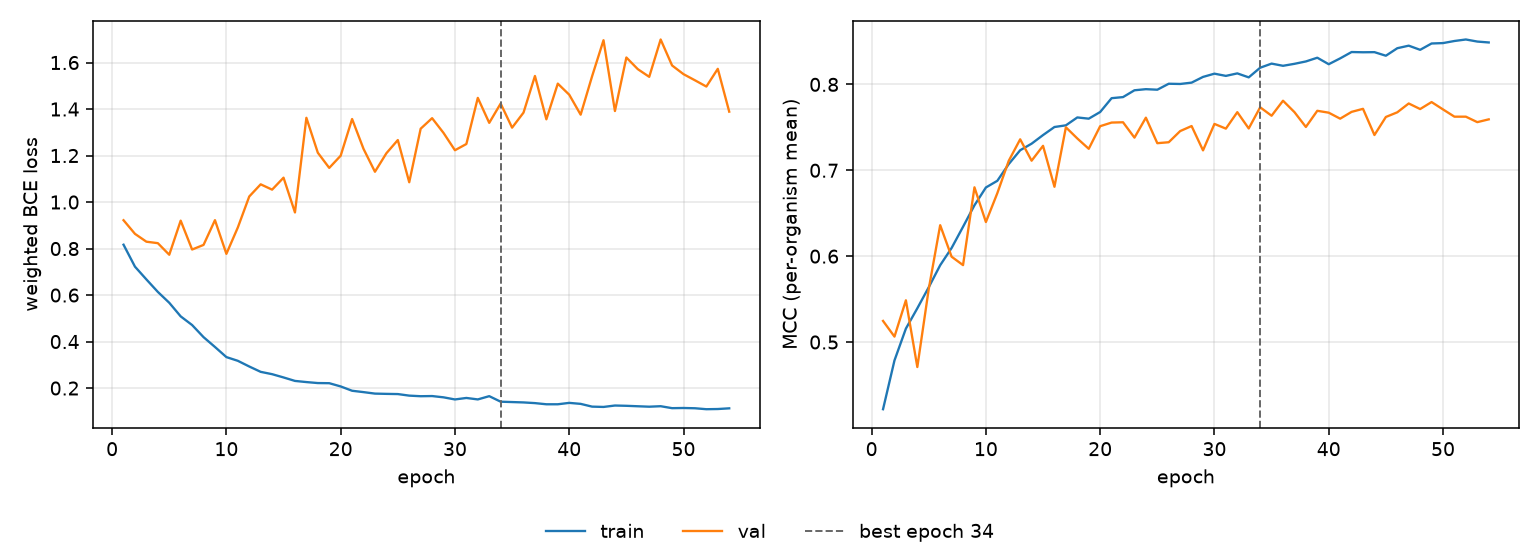

Data behind this chart, as committed beside it:
epoch, tr_loss, vl_loss, tr_mcc, vl_mcc, is_best
1, 0.8166, 0.9218, 0.4218, 0.5246, False
2, 0.7222, 0.8633, 0.4786, 0.5063, False
3, 0.6672, 0.8295, 0.5157, 0.5486, False
4, 0.6136, 0.8232, 0.5393, 0.4709, False
5, 0.5669, 0.7734, 0.5638, 0.5619, False
6, 0.5084, 0.92, 0.5894, 0.6361, False
7, 0.4711, 0.7958, 0.6095, 0.5994, False
8, 0.419, 0.8157, 0.6342, 0.5896, False
9, 0.3767, 0.9222, 0.6593, 0.6801, False
10, 0.3332, 0.7773, 0.68, 0.6397, False
11, 0.3172, 0.8906, 0.6877, 0.6733, False
12, 0.2928, 1.024, 0.7072, 0.711, False
13, 0.2698, 1.076, 0.7233, 0.7361, False
14, 0.2598, 1.053, 0.731, 0.7112, False
15, 0.2457, 1.105, 0.741, 0.7285, False
16, 0.2308, 0.9554, 0.7504, 0.6808, False
17, 0.2258, 1.362, 0.7523, 0.7501, False
18, 0.2216, 1.212, 0.7615, 0.7371, False
19, 0.221, 1.147, 0.7601, 0.725, False
20, 0.207, 1.199, 0.7679, 0.7513, False
21, 0.1884, 1.357, 0.784, 0.7556, False
22, 0.1826, 1.229, 0.7852, 0.7559, False
23, 0.1762, 1.13, 0.7932, 0.738, False
24, 0.175, 1.21, 0.7944, 0.7613, False
25, 0.1742, 1.267, 0.7938, 0.7315, False
26, 0.1675, 1.085, 0.8008, 0.7327, False
27, 0.165, 1.315, 0.8005, 0.7456, False
28, 0.1657, 1.361, 0.8021, 0.7515, False
29, 0.1602, 1.297, 0.8087, 0.7232, False
30, 0.1511, 1.223, 0.8125, 0.754, False
31, 0.1575, 1.25, 0.8099, 0.7485, False
32, 0.1512, 1.448, 0.8128, 0.7677, False
33, 0.1652, 1.341, 0.8082, 0.7487, False
34, 0.1414, 1.424, 0.8194, 0.7734, True
35, 0.1398, 1.32, 0.8242, 0.7635, False
36, 0.1383, 1.385, 0.8217, 0.781, False
37, 0.1353, 1.542, 0.824, 0.7677, False
38, 0.1303, 1.356, 0.8267, 0.7504, False
39, 0.1303, 1.509, 0.8311, 0.7693, False
40, 0.1363, 1.462, 0.8235, 0.7671, False
41, 0.1321, 1.376, 0.8303, 0.7601, False
42, 0.1202, 1.541, 0.8377, 0.768, False
43, 0.1189, 1.696, 0.8374, 0.7716, False
44, 0.1249, 1.391, 0.8376, 0.7411, False
45, 0.1237, 1.622, 0.8334, 0.7621, False
46, 0.1218, 1.572, 0.8421, 0.7675, False
47, 0.1199, 1.539, 0.8451, 0.7778, False
48, 0.122, 1.699, 0.8403, 0.7713, False
49, 0.1136, 1.587, 0.8476, 0.7794, False
50, 0.1143, 1.55, 0.8481, 0.7709, False
51, 0.1132, 1.524, 0.8505, 0.7624, False
52, 0.1091, 1.497, 0.8523, 0.7624, False
53, 0.1099, 1.573, 0.8499, 0.756, False
54, 0.1129, 1.389, 0.8488, 0.7593, False
